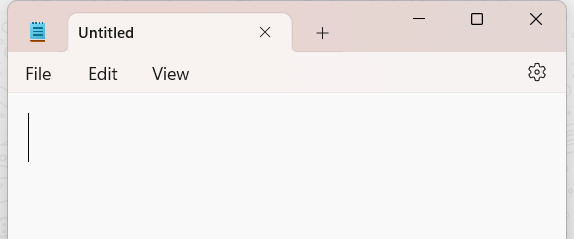
Workflow: pdf scraping

Step 1: Attach Window 'notepad.exe Untitled' on the element in window '*Notepad' (notepad.exe)

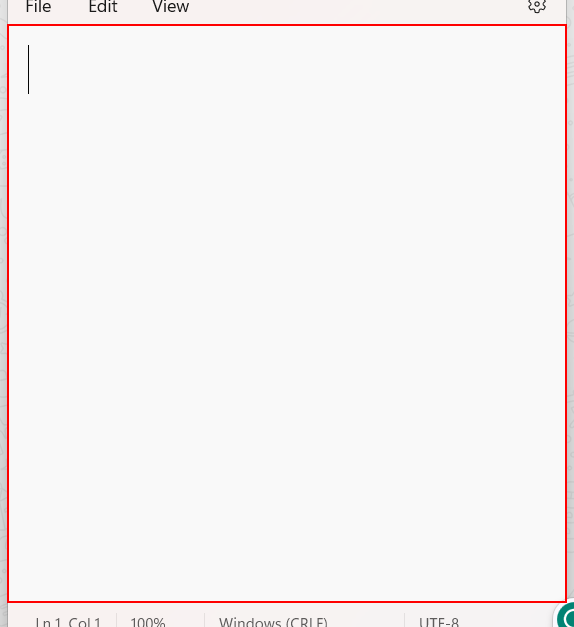
Step 2: type "[item.ToString+ "[k(enter)]"]" into the element

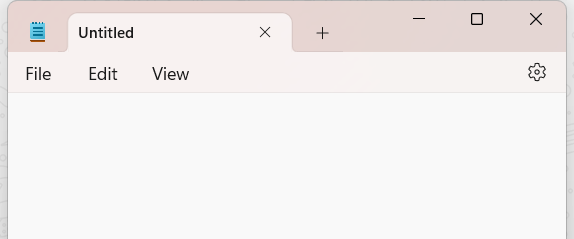
Step 3: Attach Window 'notepad.exe Untitled' on the element in window '*Notepad' (notepad.exe)

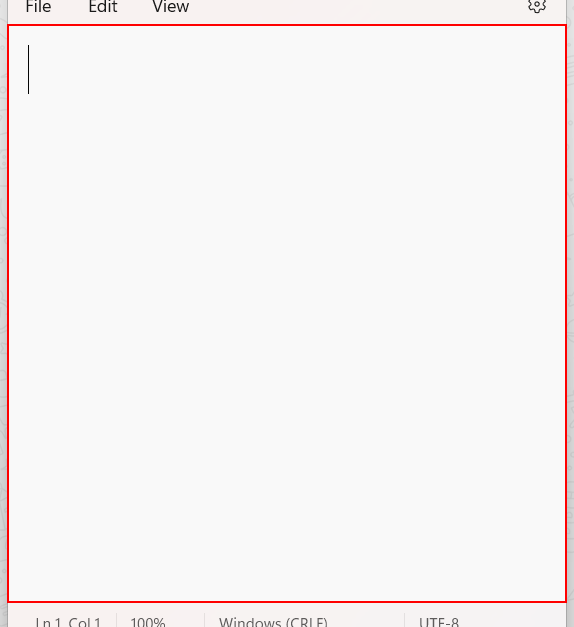
Step 4: type "[item.ToString+ "[k(enter)]"]" into the element
